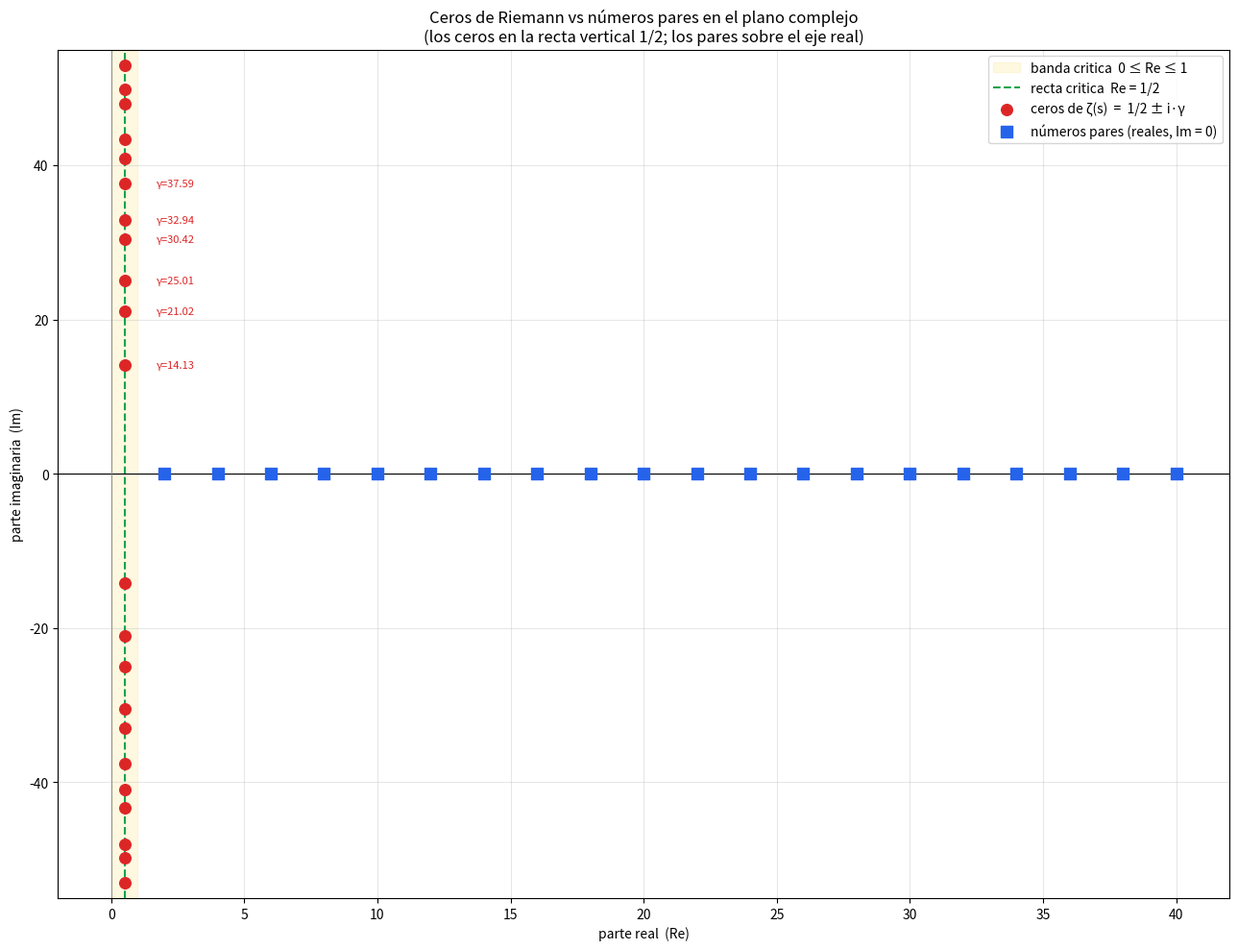

This figure's Python source:
"""
Los ceros de Riemann y los numeros pares en el MISMO plano complejo.

- Numeros pares (2,4,6,...): son REALES -> viven sobre el eje horizontal (Im=0).
- Ceros no triviales de zeta: son COMPLEJOS  rho = 1/2 +- i*gamma
  -> viven sobre la recta vertical Re = 1/2 (la recta critica).

Objetos de naturaleza distinta: unos sobre el eje real, otros sobre una
recta vertical. Por eso los primos/pares NO 'caen' sobre la recta 1/2:
son numeros reales; los que caen ahi son los ceros.
"""
import mpmath as mp
import matplotlib.pyplot as plt

mp.mp.dps = 30

# --- Primeros 20 ceros no triviales: parte imaginaria gamma ---
gammas = [float(mp.zetazero(n).imag) for n in range(1, 21)]
print("Primeros 20 gammas:")
for i, g in enumerate(gammas, 1):
    print(f"  cero {i}: 0.5 + i*{g:.4f}")

# cada cero viene con su conjugado: 1/2 + i*gamma  y  1/2 - i*gamma
zeros_re = [0.5] * (2 * len(gammas))
zeros_im = gammas + [-g for g in gammas]

# --- Primeros 20 pares sobre el eje real ---
pares = [2 * n for n in range(1, 21)]
pares_im = [0] * len(pares)

# --- Figura ---
fig, ax = plt.subplots(figsize=(13, 10))

# banda critica 0 <= Re <= 1
ax.axvspan(0, 1, color="#fde68a", alpha=0.25, label="banda critica  0 ≤ Re ≤ 1")
# recta critica Re = 1/2
ax.axvline(0.5, color="#16a34a", linewidth=1.5, linestyle="--", label="recta critica  Re = 1/2")
# ejes
ax.axhline(0, color="black", linewidth=0.8)
ax.axvline(0, color="gray", linewidth=0.6)

# ceros de zeta
ax.scatter(zeros_re, zeros_im, s=70, color="#dc2626", zorder=5,
           label="ceros de ζ(s)  =  1/2 ± i·γ")

# numeros pares
ax.scatter(pares, pares_im, s=70, color="#2563eb", marker="s", zorder=5,
           label="números pares (reales, Im = 0)")

# etiquetas de algunos ceros
for g in gammas[:6]:
    ax.annotate(f"γ={g:.2f}", xy=(0.5, g), xytext=(0.5 + 1.2, g),
                fontsize=8, color="#dc2626", va="center")

ax.set_xlim(-2, 42)
ax.set_ylim(-55, 55)
ax.set_xlabel("parte real  (Re)")
ax.set_ylabel("parte imaginaria  (Im)")
ax.set_title("Ceros de Riemann vs números pares en el plano complejo\n"
             "(los ceros en la recta vertical 1/2; los pares sobre el eje real)")
ax.grid(True, alpha=0.3)
ax.legend(loc="upper right")

plt.tight_layout()
plt.savefig("ceros_vs_pares_plano.png", dpi=130)
print("\nGuardado: ceros_vs_pares_plano.png")
